Run: headless pygame with SDL's dummy video driver; simulated clock (each Clock.tick advances the game by its frame time, no real sleeping); random seed 0; keys injected as events and as key.get_pressed() state; mouse plan: one left click at the window centre at the start of phase 2, then a move to the lower-right quarter at the start of phase 3.
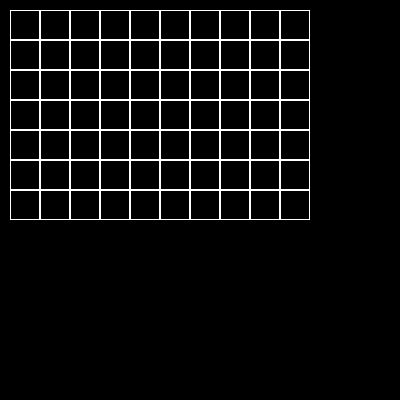
Frame 1 of 4 · flips 1–60 · no input
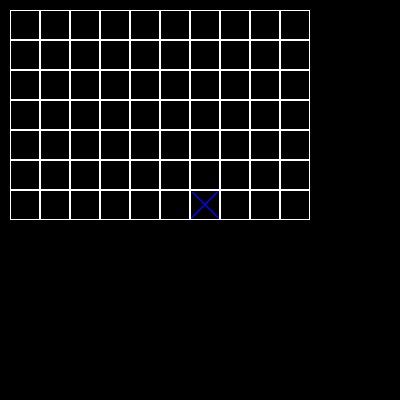
Frame 2 of 4 · flips 61–180 · clicked the window centre · tapped SPACE, RETURN · held RIGHT (→), D
Frame 3 of 4 · flips 181–300 · moved the mouse to the lower-right quarter · held DOWN (↓), S · screen unchanged from frame 2, image omitted
Frame 4 of 4 · flips 301–420 · held LEFT (←), A, UP (↑), W · screen unchanged from frame 3, image omitted

The pygame program that drew these frames:

import pygame

WINDOW_SIZE = WINDOW_WIDTH, WINDOW_HEIGHT = 400, 400
FPS = 30


class Board:
    # создание поля
    def __init__(self, width, height):
        self.width = width
        self.height = height
        self.board = [[0] * width for _ in range(height)]
        # значения по умолчанию
        self.left = 10
        self.top = 10
        self.cell_size = 30
        self.colors = ['black', 'red', 'blue']
        self.step = 0

    # настройка внешнего вида
    def set_view(self, left, top, cell_size):
        self.left = left
        self.top = top
        self.cell_size = cell_size

    def render(self, screen):
        for y in range(self.height):
            for x in range(self.width):
                if self.board[y][x] == 1:
                    pygame.draw.line(screen, 'blue',
                                     (self.left + x * self.cell_size + 2, self.top + y * self.cell_size + 2), (
                                         self.left + x * self.cell_size + self.cell_size - 2,
                                         self.top + y * self.cell_size + self.cell_size - 2), 2)
                    pygame.draw.line(screen, 'blue',
                                     (self.left + x * self.cell_size,
                                      self.top + y * self.cell_size + self.cell_size - 2), (
                                         self.left + x * self.cell_size + self.cell_size - 2,
                                         self.top + y * self.cell_size), 2)

                if self.board[y][x] == 2:
                    pygame.draw.circle(screen, 'red', (
                        self.left + x * self.cell_size + self.cell_size // 2,
                        self.top + y * self.cell_size + self.cell_size // 2), self.cell_size // 2 - 2, 2)
                pygame.draw.rect(screen, 'white', (
                    self.left + x * self.cell_size, self.top + y * self.cell_size, self.cell_size, self.cell_size), 1)

    #  метод возвращает координаты клетки
    def get_cell(self, mouse_pos):
        if self.left <= mouse_pos[1] < self.left + self.height * self.cell_size and \
                self.top <= mouse_pos[0] < self.top + self.width * self.cell_size:
            self.step += 1
            return (int((mouse_pos[1] - self.left) / self.cell_size), int((mouse_pos[0] - self.top) / self.cell_size))
        else:
            return None

    # метод изменяет поле, опираясь на полученные координаты клетки
    def on_click(self, cell_coords):
        if cell_coords:
            if self.board[cell_coords[0]][cell_coords[1]] == 0:
                if self.step % 2 == 0:
                    self.board[cell_coords[0]][cell_coords[1]] = 2
                else:
                    self.board[cell_coords[0]][cell_coords[1]] = 1
            print(cell_coords, self.board[cell_coords[0]][cell_coords[1]], self.step)

    # метод - диспетчер, который получает событие нажатия и вызывает первые два метода
    def get_click(self, mouse_pos):
        cell = self.get_cell(mouse_pos)
        self.on_click(cell)


def main():
    pygame.init()
    screen = pygame.display.set_mode(WINDOW_SIZE)
    pygame.display.set_caption('Пра-пра-пра-крестики-нолики')

    board = Board(10, 7)
    # board.set_view(100, 100, 50)

    clock = pygame.time.Clock()
    running = True

    while running:
        for event in pygame.event.get():
            if event.type == pygame.QUIT:
                running = False
            if event.type == pygame.MOUSEBUTTONDOWN and event.button == 1:
                board.get_click(event.pos)
        screen.fill('black')
        board.render(screen)
        pygame.display.flip()
        clock.tick(FPS)
    pygame.quit()


if __name__ == '__main__':
    main()
